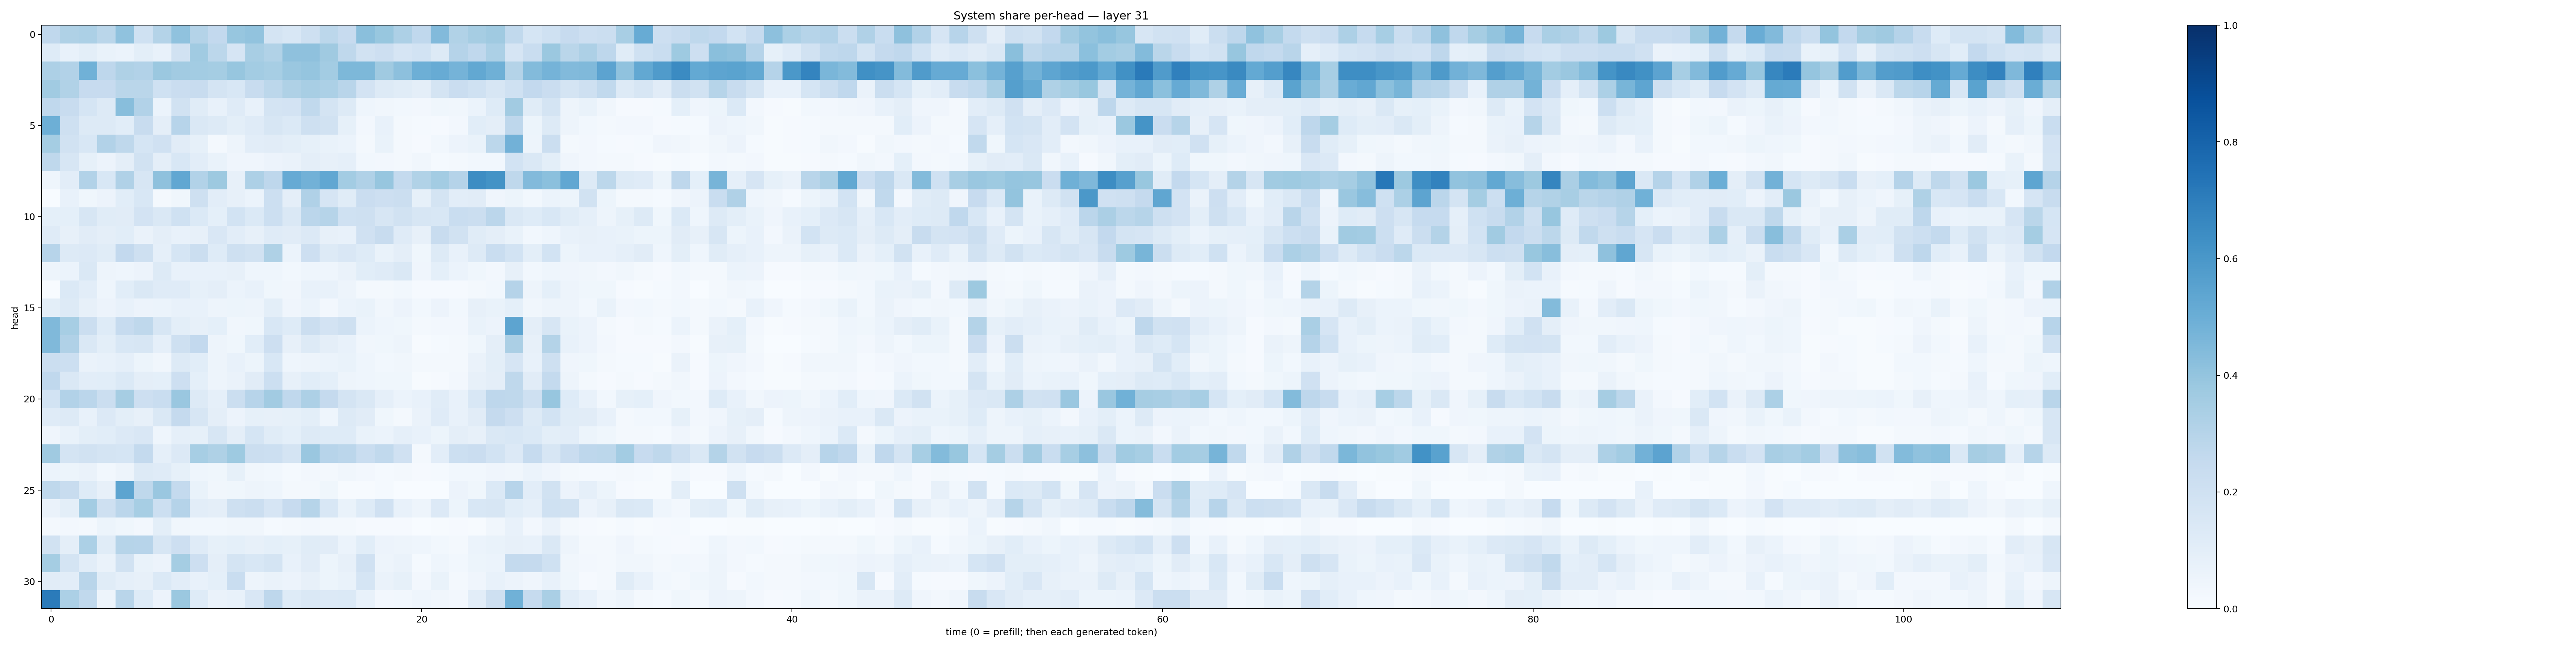

Data behind this chart, as committed beside it:
0.2663244, 0.32265788, 0.33090237, 0.28864995, 0.40778226, 0.20001276, 0.3065182, 0.4062848, 0.3069991, 0.2613305, 0.39390922, 0.40596327, 0.17446227, 0.15528144, 0.20428981, 0.28062105, 0.24373096, 0.42546034, 0.38872045, 0.325147, 0.2670433, 0.443221, 0.31253856, 0.3510326
0.1248, 0.07403, 0.09983, 0.06712, 0.06186, 0.09938, 0.07574, 0.189, 0.3659, 0.2788, 0.165, 0.34, 0.3147, 0.4111, 0.4103, 0.3696, 0.2701, 0.1942, 0.2141, 0.167, 0.1869, 0.1313, 0.3029, 0.2678
0.3257, 0.3101, 0.488, 0.2764, 0.3232, 0.3123, 0.3802, 0.3629, 0.3566, 0.3526, 0.3915, 0.3566, 0.3448, 0.3842, 0.395, 0.3579, 0.4557, 0.4566, 0.3708, 0.4166, 0.4938, 0.5107, 0.4764, 0.5236
0.3652, 0.3138, 0.2457, 0.2445, 0.288, 0.2861, 0.2002, 0.2281, 0.2388, 0.1789, 0.1562, 0.2358, 0.2785, 0.321, 0.3429, 0.3302, 0.2908, 0.1817, 0.1324, 0.1161, 0.09608, 0.1748, 0.2296, 0.2029
0.2678, 0.2388, 0.1683, 0.1256, 0.4259, 0.3093, 0.05997, 0.195, 0.1152, 0.07085, 0.1195, 0.07685, 0.1736, 0.1817, 0.2636, 0.1773, 0.1281, 0.04611, 0.03381, 0.02843, 0.0247, 0.03853, 0.03486, 0.06155
0.4952, 0.2098, 0.1286, 0.1294, 0.1074, 0.2421, 0.09702, 0.293, 0.1438, 0.1276, 0.09936, 0.1178, 0.163, 0.1368, 0.2055, 0.1929, 0.08508, 0.02622, 0.07686, 0.01638, 0.01323, 0.009894, 0.02355, 0.107
0.352, 0.1949, 0.1543, 0.3092, 0.2711, 0.1684, 0.1982, 0.1122, 0.08294, 0.01713, 0.0484, 0.102, 0.1117, 0.1008, 0.08353, 0.06932, 0.06048, 0.01684, 0.06692, 0.01834, 0.008991, 0.02949, 0.05737, 0.06873
0.2698, 0.1619, 0.08351, 0.05515, 0.09567, 0.1933, 0.09474, 0.1533, 0.1053, 0.06876, 0.04083, 0.0398, 0.05739, 0.06252, 0.0941, 0.08087, 0.08705, 0.03016, 0.02567, 0.02265, 0.03182, 0.01418, 0.01687, 0.02998
0.04351, 0.1039, 0.3103, 0.1555, 0.3176, 0.1571, 0.4124, 0.5303, 0.3112, 0.3784, 0.08076, 0.3265, 0.2752, 0.5128, 0.4831, 0.5307, 0.3557, 0.3178, 0.393, 0.2548, 0.3145, 0.3561, 0.3041, 0.6439
0.002252, 0.07523, 0.03831, 0.05836, 0.1065, 0.1552, 0.02123, 0.03684, 0.2084, 0.1042, 0.0792, 0.05902, 0.215, 0.09709, 0.317, 0.167, 0.1146, 0.2279, 0.2117, 0.224, 0.0853, 0.1725, 0.1018, 0.1099
0.09081, 0.09165, 0.1623, 0.1136, 0.1103, 0.1815, 0.1475, 0.2009, 0.1372, 0.09084, 0.1844, 0.1382, 0.2175, 0.1483, 0.282, 0.2987, 0.2002, 0.2042, 0.1634, 0.1914, 0.1588, 0.1528, 0.2342, 0.2233
0.1188, 0.08195, 0.11, 0.09412, 0.106, 0.06549, 0.09658, 0.07574, 0.08198, 0.1503, 0.1045, 0.08199, 0.1197, 0.1098, 0.1342, 0.07857, 0.07386, 0.1982, 0.2418, 0.1192, 0.08076, 0.2396, 0.1949, 0.1148
0.2933, 0.13, 0.1333, 0.1164, 0.2585, 0.2077, 0.0892, 0.1696, 0.2259, 0.1243, 0.2044, 0.192, 0.3226, 0.05863, 0.2147, 0.1255, 0.1496, 0.1225, 0.0697, 0.096, 0.03664, 0.1279, 0.07466, 0.1291
0.04814, 0.06187, 0.1444, 0.04814, 0.04472, 0.05612, 0.129, 0.07743, 0.07429, 0.07515, 0.08192, 0.04459, 0.04543, 0.02873, 0.04687, 0.04625, 0.06343, 0.1067, 0.1192, 0.143, 0.04176, 0.0914, 0.06167, 0.03895
0.0006895, 0.1402, 0.1031, 0.04656, 0.1079, 0.1412, 0.1185, 0.119, 0.08541, 0.0961, 0.06066, 0.07085, 0.03797, 0.03339, 0.07116, 0.0714, 0.0486, 0.01991, 0.01567, 0.02806, 0.009549, 0.008195, 0.009847, 0.01737
0.09874, 0.1326, 0.08019, 0.05835, 0.07315, 0.05579, 0.05959, 0.07645, 0.0735, 0.0471, 0.05266, 0.04918, 0.09836, 0.04144, 0.05867, 0.02615, 0.05878, 0.06866, 0.03415, 0.05475, 0.03057, 0.05835, 0.02877, 0.08065
0.4476, 0.3455, 0.2207, 0.1216, 0.2496, 0.2714, 0.1584, 0.09884, 0.08096, 0.09328, 0.0316, 0.03612, 0.1543, 0.1218, 0.2232, 0.1802, 0.2103, 0.05948, 0.04312, 0.03893, 0.01729, 0.02547, 0.0243, 0.0702
0.4463, 0.3168, 0.1452, 0.1014, 0.1557, 0.158, 0.08703, 0.2076, 0.2591, 0.04893, 0.03603, 0.1088, 0.2123, 0.07822, 0.1317, 0.09664, 0.07315, 0.03126, 0.03767, 0.0479, 0.007551, 0.01271, 0.01891, 0.03789
0.2216, 0.2167, 0.06493, 0.07059, 0.0861, 0.05435, 0.03264, 0.1315, 0.1088, 0.05022, 0.07245, 0.05129, 0.1538, 0.04299, 0.0496, 0.06173, 0.06847, 0.04565, 0.02796, 0.0323, 0.01746, 0.01928, 0.02261, 0.06546
0.2665, 0.1433, 0.1032, 0.1092, 0.1368, 0.09578, 0.09335, 0.2116, 0.09358, 0.05051, 0.06585, 0.1095, 0.2163, 0.08115, 0.1063, 0.09364, 0.05015, 0.04365, 0.03832, 0.03717, 0.007239, 0.009336, 0.02502, 0.0784
0.186, 0.3089, 0.2848, 0.226, 0.3505, 0.2147, 0.2307, 0.3838, 0.1284, 0.0865, 0.2201, 0.295, 0.362, 0.2686, 0.3274, 0.2527, 0.1757, 0.1442, 0.08761, 0.06145, 0.07084, 0.1153, 0.07646, 0.1534
0.1193, 0.126, 0.07586, 0.1337, 0.1001, 0.07873, 0.1454, 0.2508, 0.1591, 0.09512, 0.05677, 0.0822, 0.07995, 0.08264, 0.1005, 0.04444, 0.128, 0.1122, 0.03538, 0.0233, 0.06423, 0.1196, 0.07274, 0.1119
0.04293, 0.06958, 0.1013, 0.1083, 0.1338, 0.1521, 0.04661, 0.08789, 0.08402, 0.1612, 0.09552, 0.168, 0.1137, 0.09273, 0.132, 0.1227, 0.1221, 0.06838, 0.06181, 0.08708, 0.07629, 0.05198, 0.09616, 0.08095
0.3679, 0.172, 0.1881, 0.175, 0.1706, 0.2563, 0.08941, 0.1343, 0.3457, 0.3241, 0.3749, 0.2254, 0.2172, 0.1748, 0.3856, 0.2964, 0.2824, 0.2341, 0.2638, 0.1961, 0.02218, 0.1036, 0.2169, 0.2289
0.05977, 0.05405, 0.06365, 0.02909, 0.04861, 0.1264, 0.1173, 0.08304, 0.04636, 0.03717, 0.0826, 0.03298, 0.02978, 0.01482, 0.02358, 0.02301, 0.03487, 0.02681, 0.01521, 0.01565, 0.0093, 0.01294, 0.02763, 0.03077
0.2725, 0.2382, 0.1227, 0.0807, 0.5406, 0.2722, 0.3854, 0.2554, 0.06808, 0.03288, 0.03721, 0.04717, 0.04465, 0.01932, 0.01687, 0.03902, 0.004737, 0.006321, 0.01202, 0.002592, 0.0005646, 0.001141, 0.05828, 0.03672
0.06485, 0.1008, 0.3561, 0.2063, 0.2813, 0.3464, 0.2166, 0.3041, 0.1039, 0.09405, 0.2085, 0.2264, 0.1649, 0.2437, 0.2979, 0.1542, 0.06884, 0.1217, 0.1968, 0.07092, 0.04792, 0.1347, 0.05465, 0.1552
0.02224, 0.02564, 0.02042, 0.05103, 0.03578, 0.02626, 0.1006, 0.03367, 0.02758, 0.03064, 0.03154, 0.03147, 0.01288, 0.01616, 0.02564, 0.02258, 0.01664, 0.01016, 0.008536, 0.01083, 0.003741, 0.004137, 0.008415, 0.00485
0.1906, 0.09539, 0.3287, 0.115, 0.2973, 0.2956, 0.1576, 0.2141, 0.1184, 0.08556, 0.09139, 0.07912, 0.09348, 0.08255, 0.1133, 0.1111, 0.05896, 0.109, 0.05555, 0.05064, 0.04564, 0.02891, 0.01726, 0.06188
0.3543, 0.1721, 0.1036, 0.06442, 0.1928, 0.06929, 0.05853, 0.3533, 0.2133, 0.09407, 0.1734, 0.1543, 0.1751, 0.07257, 0.1109, 0.05319, 0.07898, 0.1984, 0.04719, 0.06639, 0.01407, 0.04468, 0.03059, 0.0522
0.1122, 0.1055, 0.2906, 0.115, 0.08882, 0.07993, 0.138, 0.1044, 0.07705, 0.09176, 0.231, 0.05049, 0.06551, 0.05608, 0.08051, 0.05384, 0.06889, 0.1702, 0.06262, 0.08422, 0.02355, 0.07015, 0.02145, 0.0397
0.7079, 0.3294, 0.2653, 0.04895, 0.2906, 0.1243, 0.05684, 0.3818, 0.1242, 0.06319, 0.07615, 0.1498, 0.277, 0.1222, 0.1478, 0.1333, 0.1371, 0.07055, 0.02727, 0.02867, 0.046, 0.0321, 0.02671, 0.105
